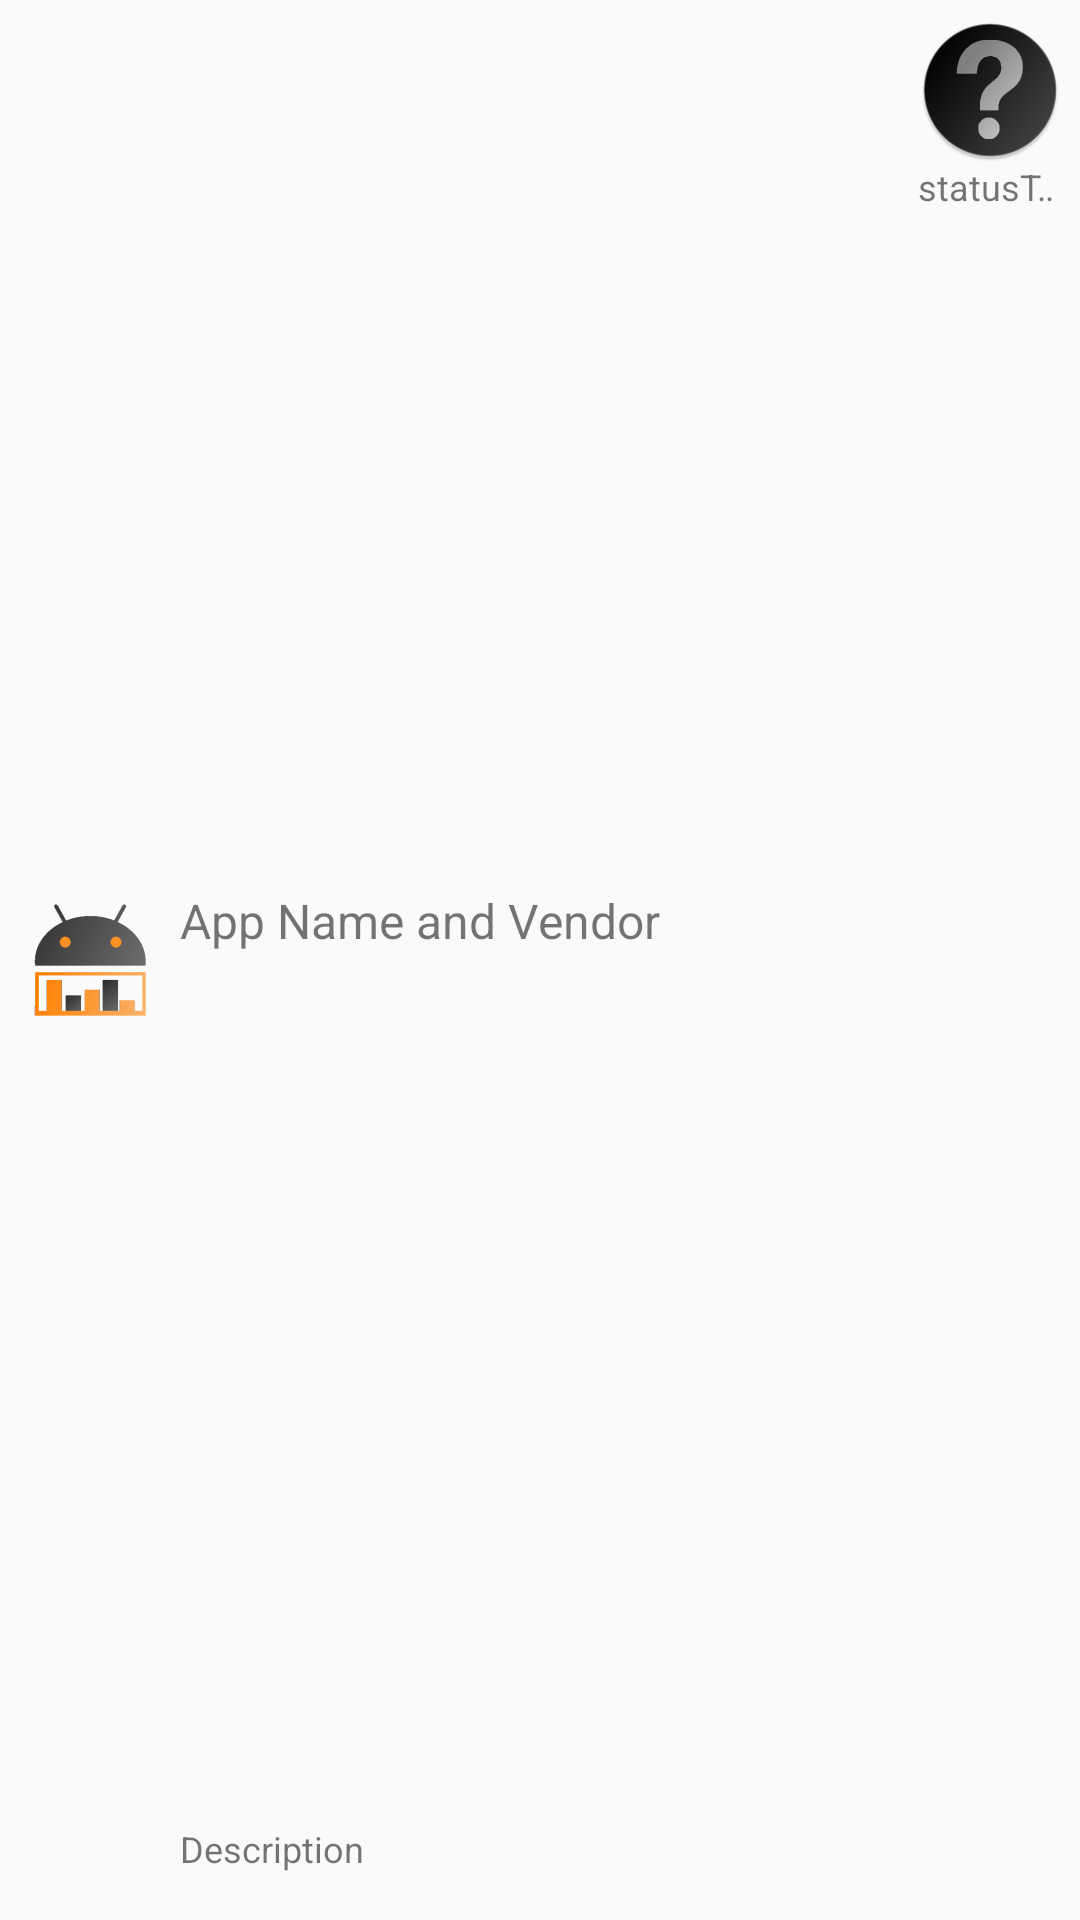

Write the Android layout XML for this screen, with the resource values it uses.
<!-- AndroidManifest.xml: application theme Theme.AppCompat.Light.NoActionBar -->
<!-- res/layout/evidence_list_entry.xml -->
<RelativeLayout xmlns:android="http://schemas.android.com/apk/res/android"
    android:layout_width="fill_parent"
    android:layout_height="?android:attr/listPreferredItemHeight"
    android:padding="6dip" >

    <ImageView
        android:id="@+id/icon"
        android:layout_width="wrap_content"
        android:layout_height="fill_parent"
        android:layout_alignParentBottom="true"
        android:layout_alignParentTop="true"
        android:layout_marginEnd="6dip"
        android:contentDescription="@string/app_name"
        android:src="@mipmap/icon" />

    <ImageView
        android:id="@+id/statusIcon"
        android:layout_width="wrap_content"
        android:layout_height="wrap_content"
        android:layout_alignParentTop="true"
        android:layout_alignParentEnd="true"
        android:contentDescription="StatusIcon"
        android:src="@mipmap/icon_quest" />

    <TextView
        android:id="@+id/secondLine"
        android:layout_width="fill_parent"
        android:layout_height="26dip"
        android:layout_alignParentBottom="true"
        android:ellipsize="marquee"
        android:singleLine="true"
        android:text="Description"
        android:textSize="12sp"
        android:layout_toEndOf="@+id/icon"
        android:layout_toStartOf="@id/statusIcon"/>

    <TextView
        android:id="@+id/firstLine"
        android:layout_width="fill_parent"
        android:layout_height="wrap_content"
        android:layout_above="@id/secondLine"
        android:layout_alignParentTop="true"
        android:layout_alignWithParentIfMissing="true"
        android:layout_toEndOf="@id/icon"
        android:layout_toStartOf="@id/statusIcon"
        android:gravity="center_vertical"
        android:text="App Name and Vendor"
        android:textSize="16sp" />

    <TextView
        android:id="@+id/statusLine"
        android:layout_width="fill_parent"
        android:layout_height="26dip"
        android:layout_alignParentBottom="true"
        android:ellipsize="marquee"
        android:singleLine="true"
        android:text="statusText"
        android:textSize="12sp"
        android:layout_toEndOf="@+id/secondLine"
        android:layout_below="@id/statusIcon"/>



</RelativeLayout>
<!-- resources referenced by this layout -->
<resources>
  <!-- mipmap icon: png bitmap (mipmap-hdpi, 3746 bytes) -->
  <!-- mipmap icon_quest: png bitmap (mipmap-hdpi, 4894 bytes) -->
  <string name="app_name" translatable="false">Net Monitor</string>
</resources>
